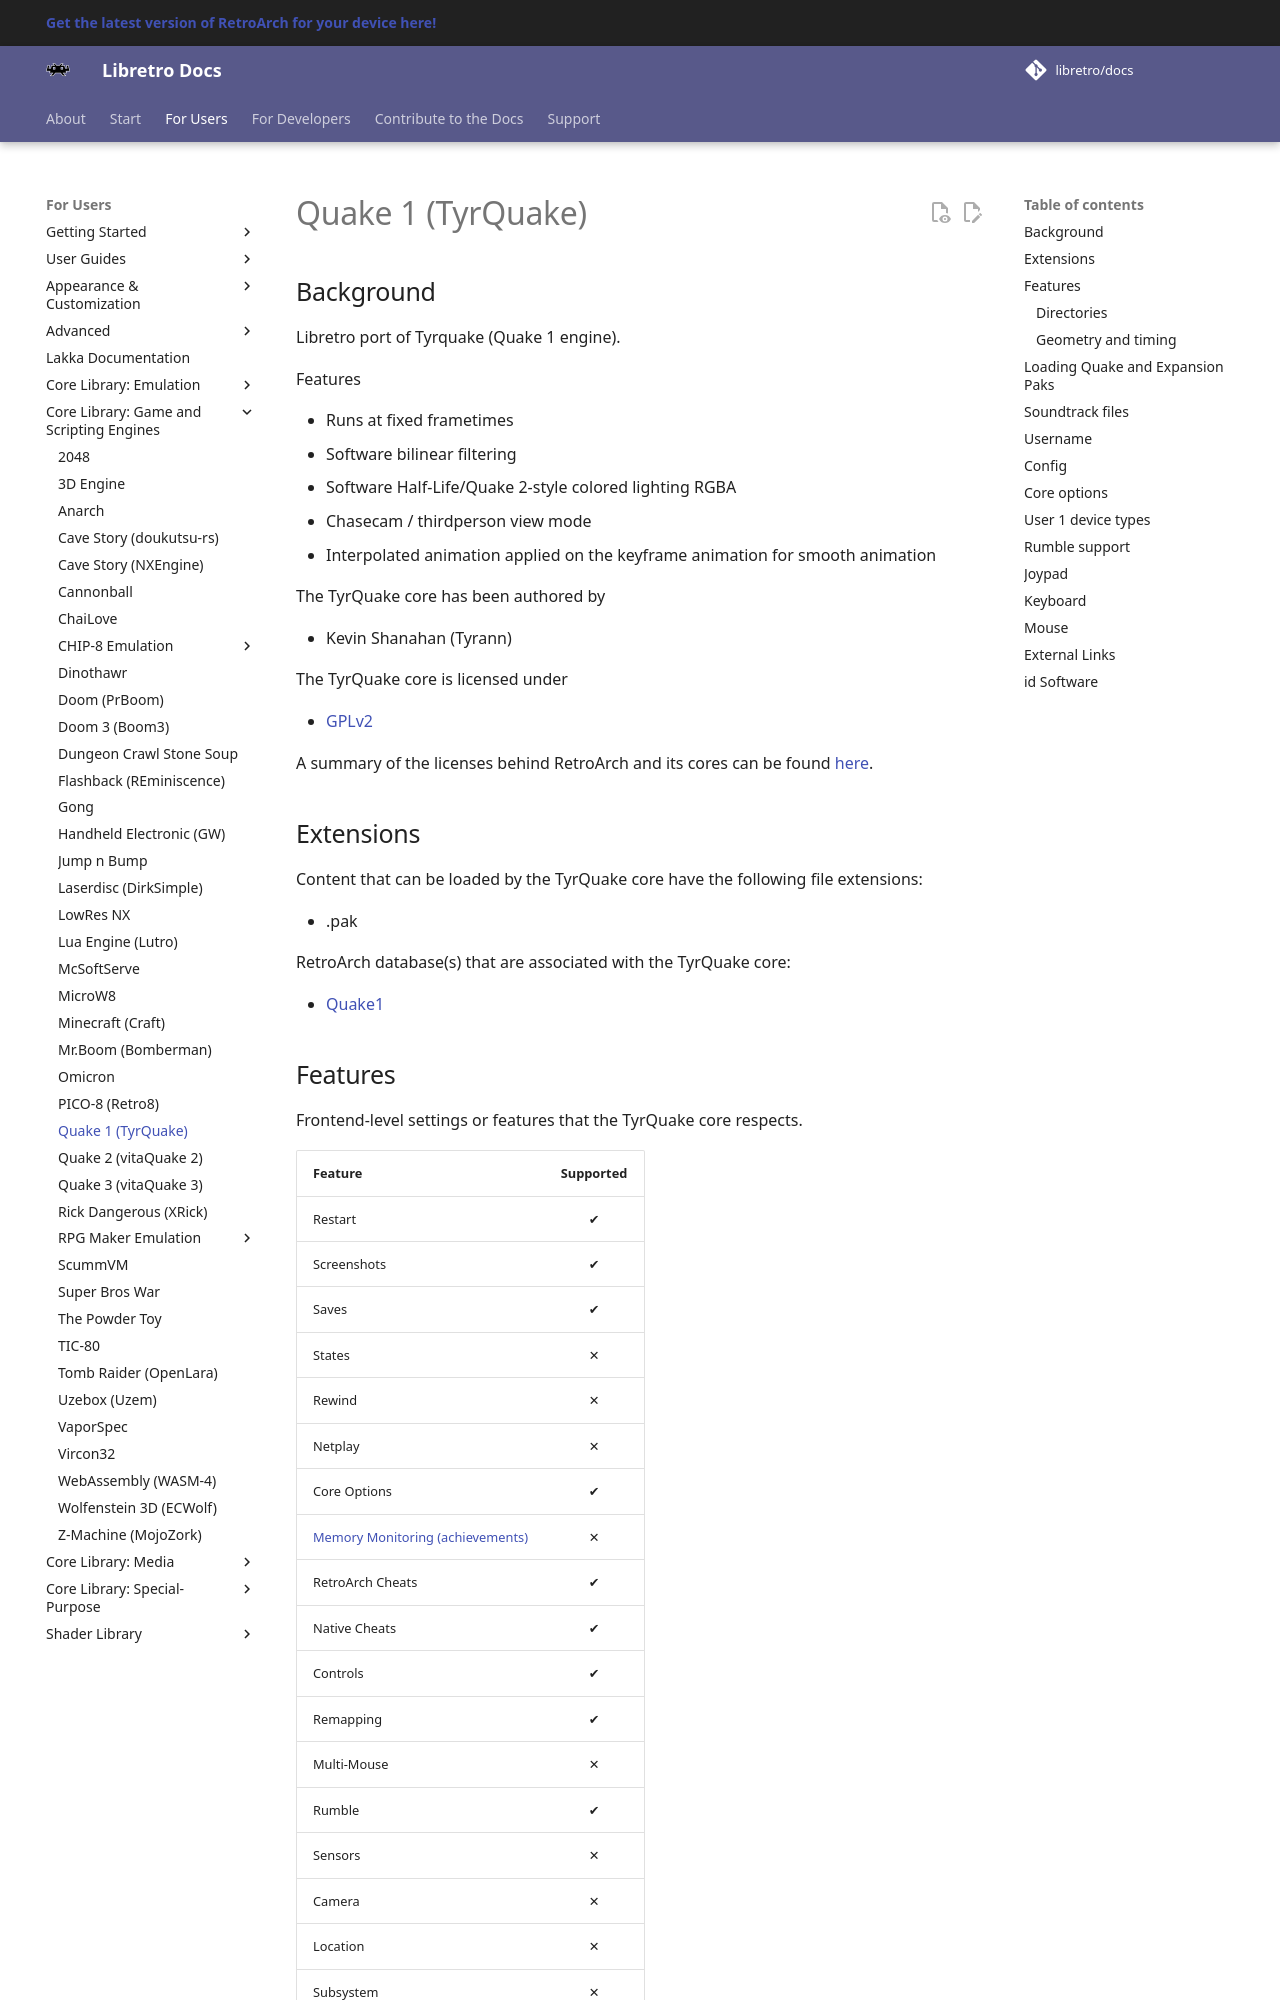

repository: libretro/docs · page: library/tyrquake/index.html · generator: mkdocs

---
title: "TyrQuake – Quake 1 core for RetroArch"
description: "RetroArch TyrQuake core (Quake 1): core options and controls. Libretro port of Tyrquake (Quake 1 engine)."
---

# Quake 1 (TyrQuake)

## Background

Libretro port of Tyrquake (Quake 1 engine).

Features

- Runs at fixed frametimes
- Software bilinear filtering
- Software Half-Life/Quake 2-style colored lighting RGBA
- Chasecam / thirdperson view mode
- Interpolated animation applied on the keyframe animation for smooth animation

The TyrQuake core has been authored by

- Kevin Shanahan (Tyrann)

The TyrQuake core is licensed under

- [GPLv2](https://github.com/libretro/tyrquake/blob/master/gnu.txt)

A summary of the licenses behind RetroArch and its cores can be found [here](../development/licenses.md).

## Extensions

Content that can be loaded by the TyrQuake core have the following file extensions:

- .pak

RetroArch database(s) that are associated with the TyrQuake core:

- [Quake1](https://github.com/libretro/libretro-database/blob/master/rdb/Quake1.rdb)

## Features

Frontend-level settings or features that the TyrQuake core respects.

| Feature           | Supported |
|-------------------|:---------:|
| Restart           | ✔         |
| Screenshots       | ✔         |
| Saves             | ✔         |
| States            | ✕         |
| Rewind            | ✕         |
| Netplay           | ✕         |
| Core Options      | ✔         |
| [Memory Monitoring (achievements)](../guides/memorymonitoring.md) | ✕         |
| RetroArch Cheats  | ✔         |
| Native Cheats     | ✔         |
| Controls          | ✔         |
| Remapping         | ✔         |
| Multi-Mouse       | ✕         |
| Rumble            | ✔         |
| Sensors           | ✕         |
| Camera            | ✕         |
| Location          | ✕         |
| Subsystem         | ✕         |
| [Softpatching](../guides/softpatching.md) | ✕         |
| Disk Control      | ✕         |
| Username          | ✔         |
| Language          | ✕         |
| Crop Overscan     | ✕         |
| LEDs              | ✕         |
